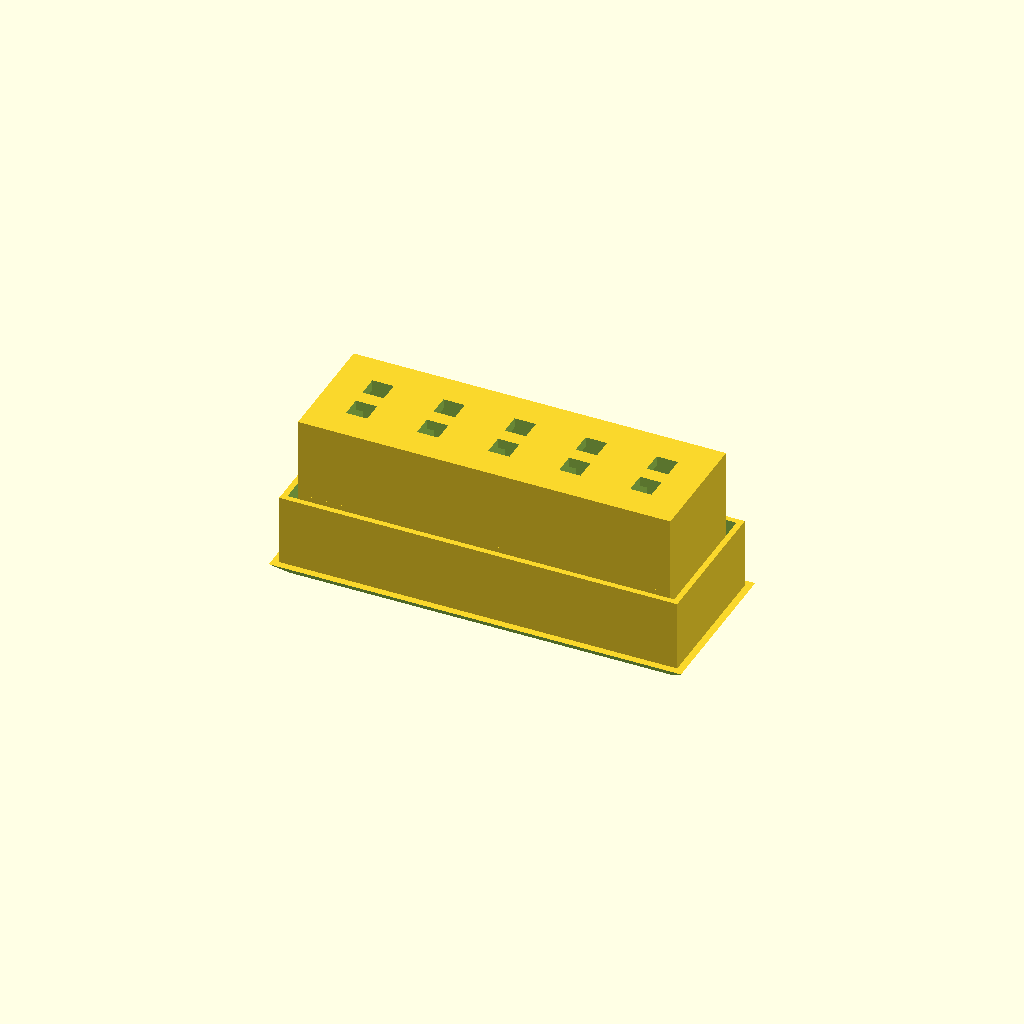
Cell 1: rendered with the file's own defaults.
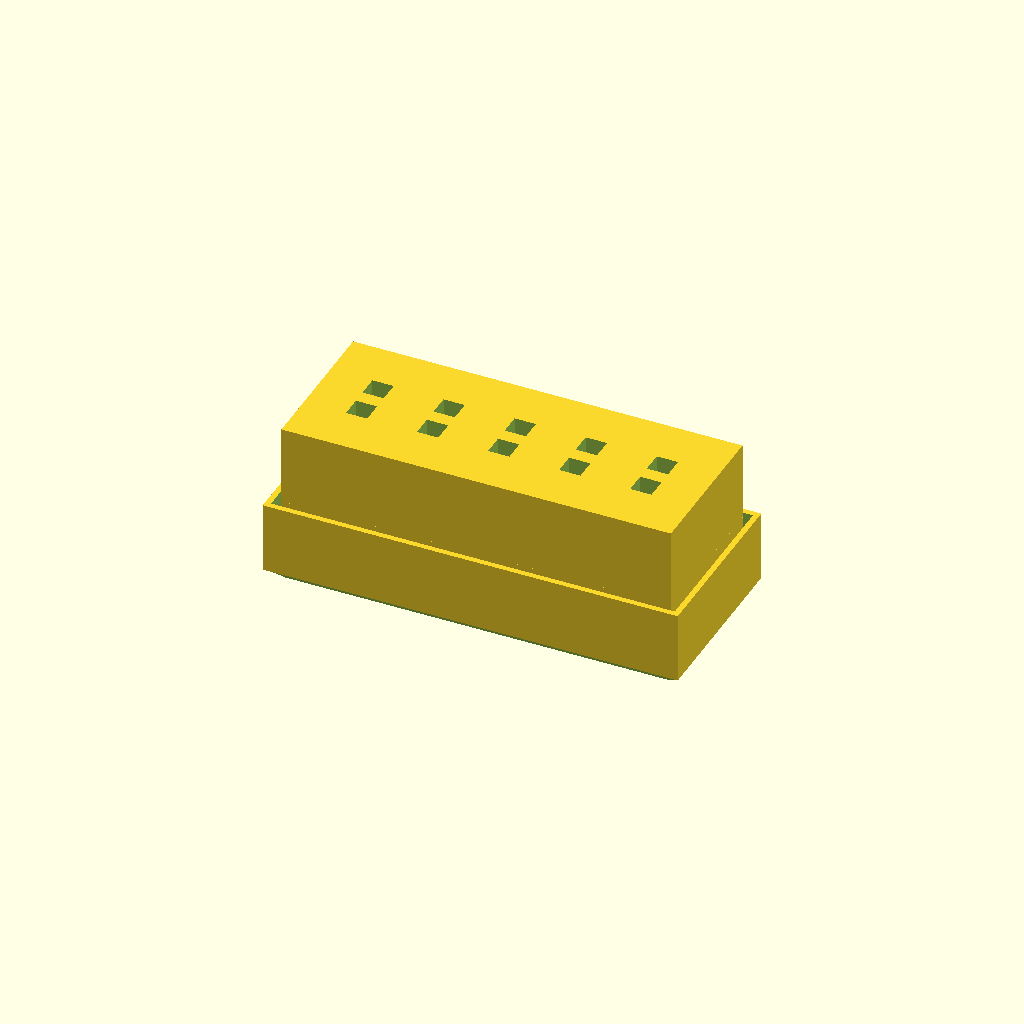
Cell 2: WALL = 2.4 (everything else at default).
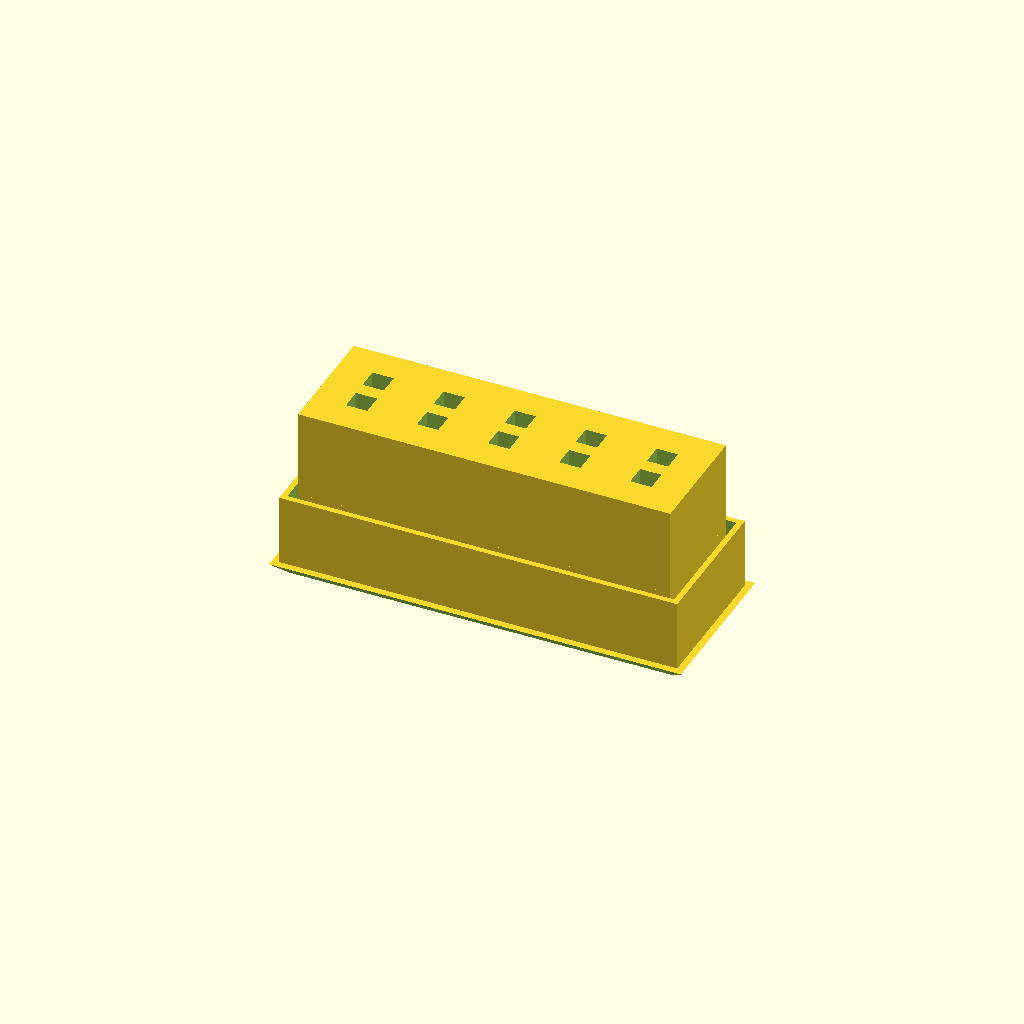
Cell 3 — FLOOR set to 2.4, the other parameters unchanged.
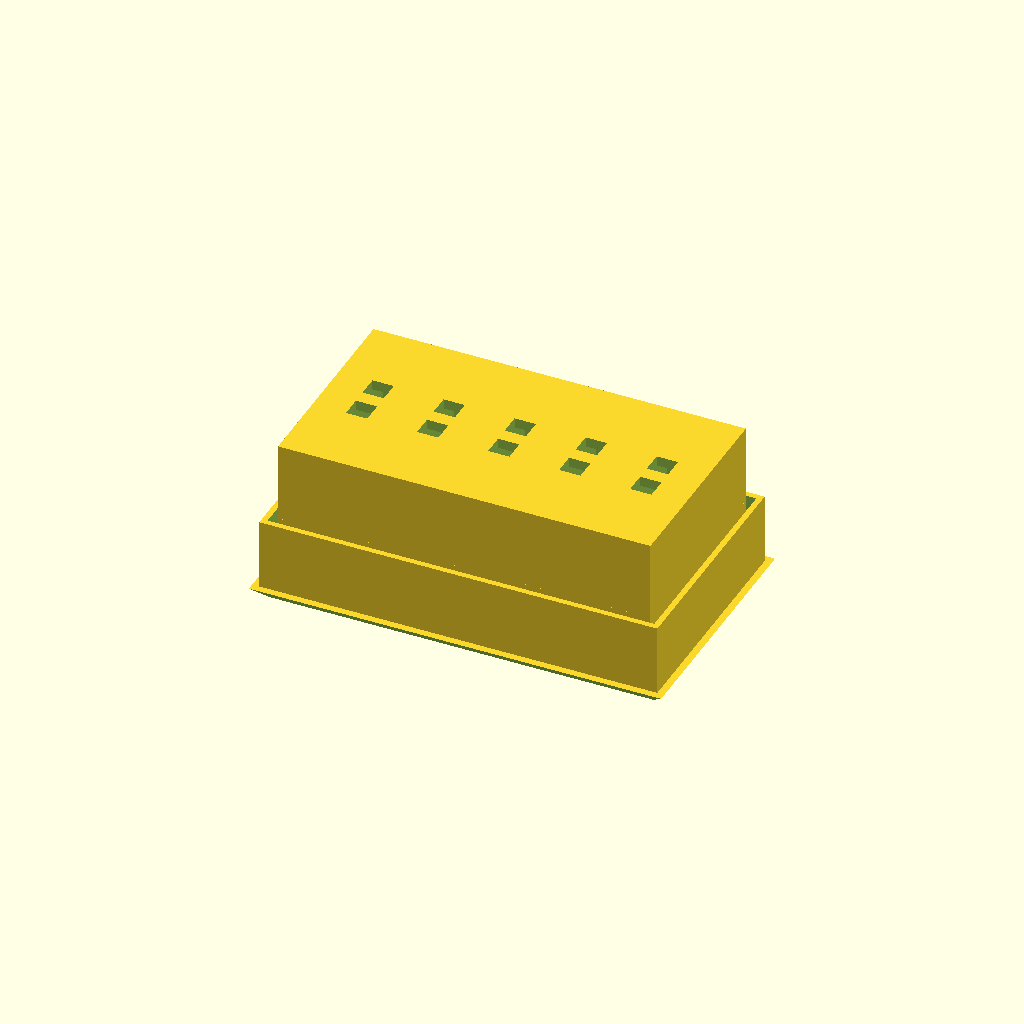
Cell 4: BOX_Y = 12 (everything else at default).
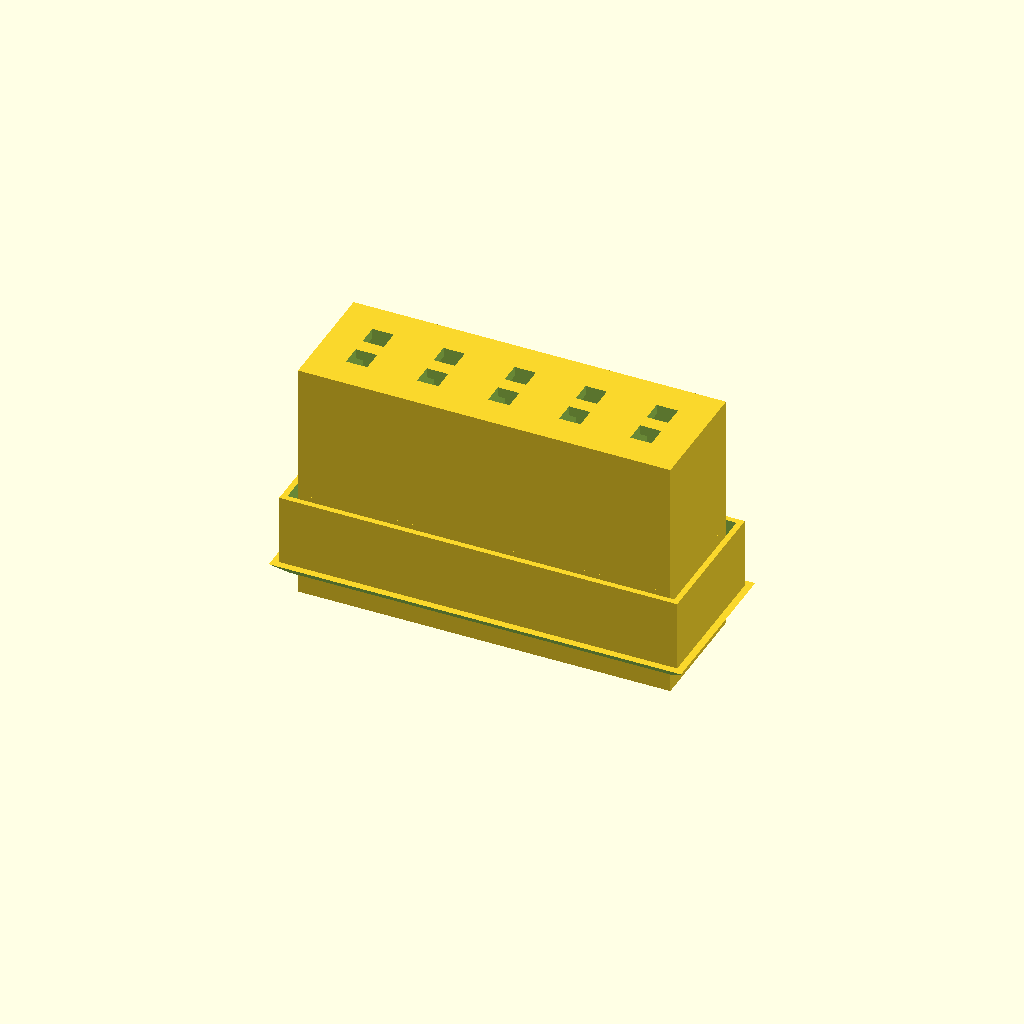
Cell 5: BOX_Z = 16 (everything else at default).
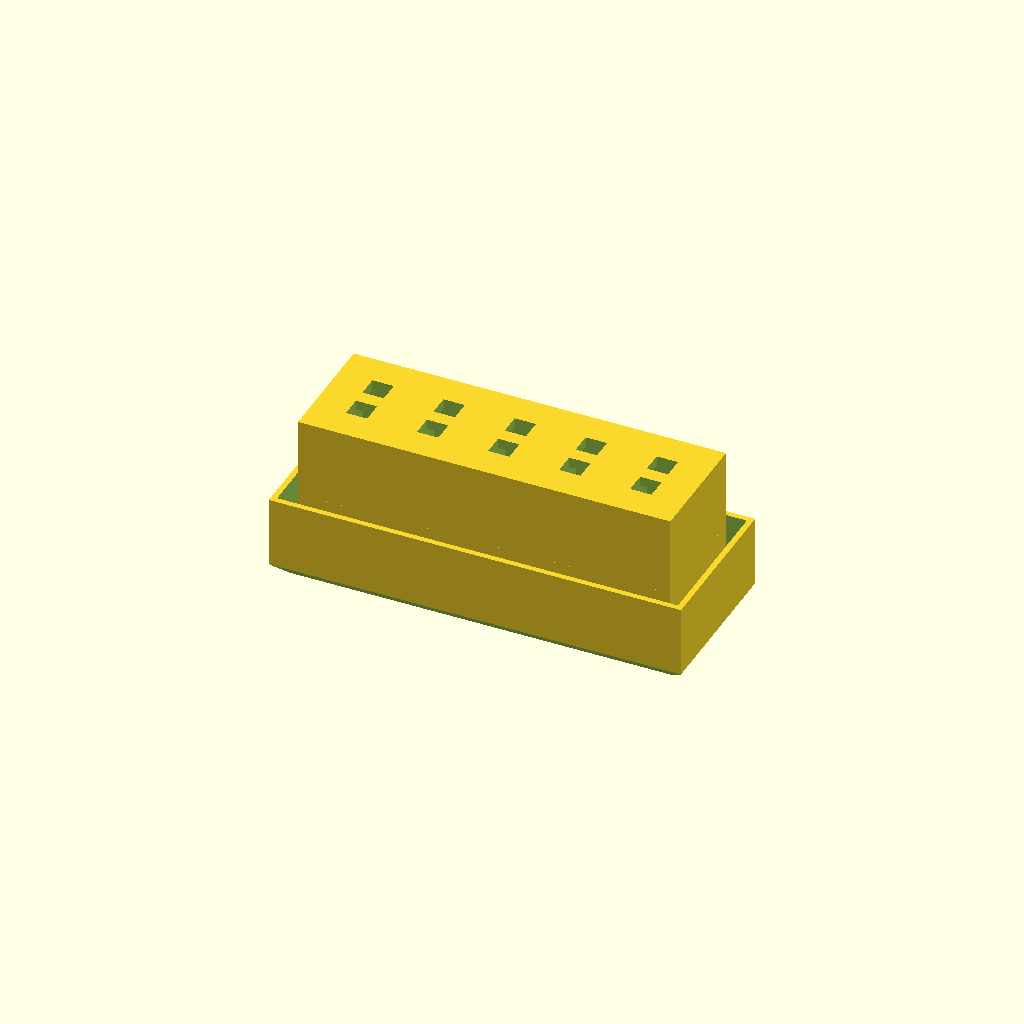
Cell 6 — SLACK set to 1, the other parameters unchanged.
One fixed orthographic camera (rotation 55°, 0°, 25°; colour scheme Cornfield) for every cell.
The OpenSCAD source (7 Segment Display/7segmentDisplay-levelMeter.scad):
/*
    A 5 segment level meter, for use with KA2284.
    
    The holes are spaced, so that stripboard can be placed under the plastic housing, and the
    LEDs' legs poke through both. The driver circuitry can be then be on the same board, which is held
    in place by the LEDs.
    
    Print Notes
        Print using a dark colour, to avoid the light bleeding through the thin walls.
    
*/
use <ntc/tools.scad>;
use <ntc/chamfer.scad>;
use <ntc/parts.scad>;

WALL =1.2; // Thickness of walls separating the LEDs 
FLOOR=1.2; // Thickness of the floor

BOX_X=2.5*2-WALL;
BOX_Y=6;
BOX_Z=8;

SLACK=0.5;

BEZEL=2;
BEZEL_Z=1;

module housing( n=5 )
{
    x = (BOX_X + WALL ) * n + WALL;
    y = BOX_Y + WALL * 2;
    
    difference() {
        cube( [x,y, BOX_Z + FLOOR], center=true );
        
        for (i = [0:n-1]) {
            translate([(BOX_X+WALL)*(i-(n/2)+0.5),0,WALL/2]) {
                cube( [BOX_X, BOX_Y, BOX_Z+1], center=true );
                translate([0,0,-BOX_Z/2]) part_ledHoles();
            }
        }
    }
}

module bezel( n=5, h=6, thickness=0.4, chamfer=1 )
{
    x = (BOX_X + WALL ) * n;
    y = BOX_Y + WALL;

    wx = (BOX_X + WALL ) * n + WALL + SLACK * 2;
    wy = BOX_Y + WALL * 2 + SLACK * 2;

    difference() {
        ntc_cube( [x+BEZEL*2, y+BEZEL*2, BEZEL_Z] );
        cube( [x,y,BEZEL_Z*3], center=true );
        translate([-x/2-BEZEL, -y/2-BEZEL,0 ]) chamfer_cube( [x+BEZEL*2, y+BEZEL*2, BEZEL_Z * 10], bottom=true, all=false );
    }

    difference() {
        translate([0,0,BEZEL_Z]) ntc_cube( [wx+thickness*2,wy+thickness*2, h-BEZEL_Z] );
        cube( [wx,wy,h*3], center=true );
    }
}

//ntc_inspect("y", 2, tilt=5)
{
    translate([0,0,7]) mirror([0,0,1]) housing();
    bezel();
}
Parameter table extracted from the source (name, type, default, range or options):
WALL: number, default 1.2
FLOOR: number, default 1.2
BOX_Y: number, default 6
BOX_Z: number, default 8
SLACK: number, default 0.5
BEZEL: number, default 2
BEZEL_Z: number, default 1
